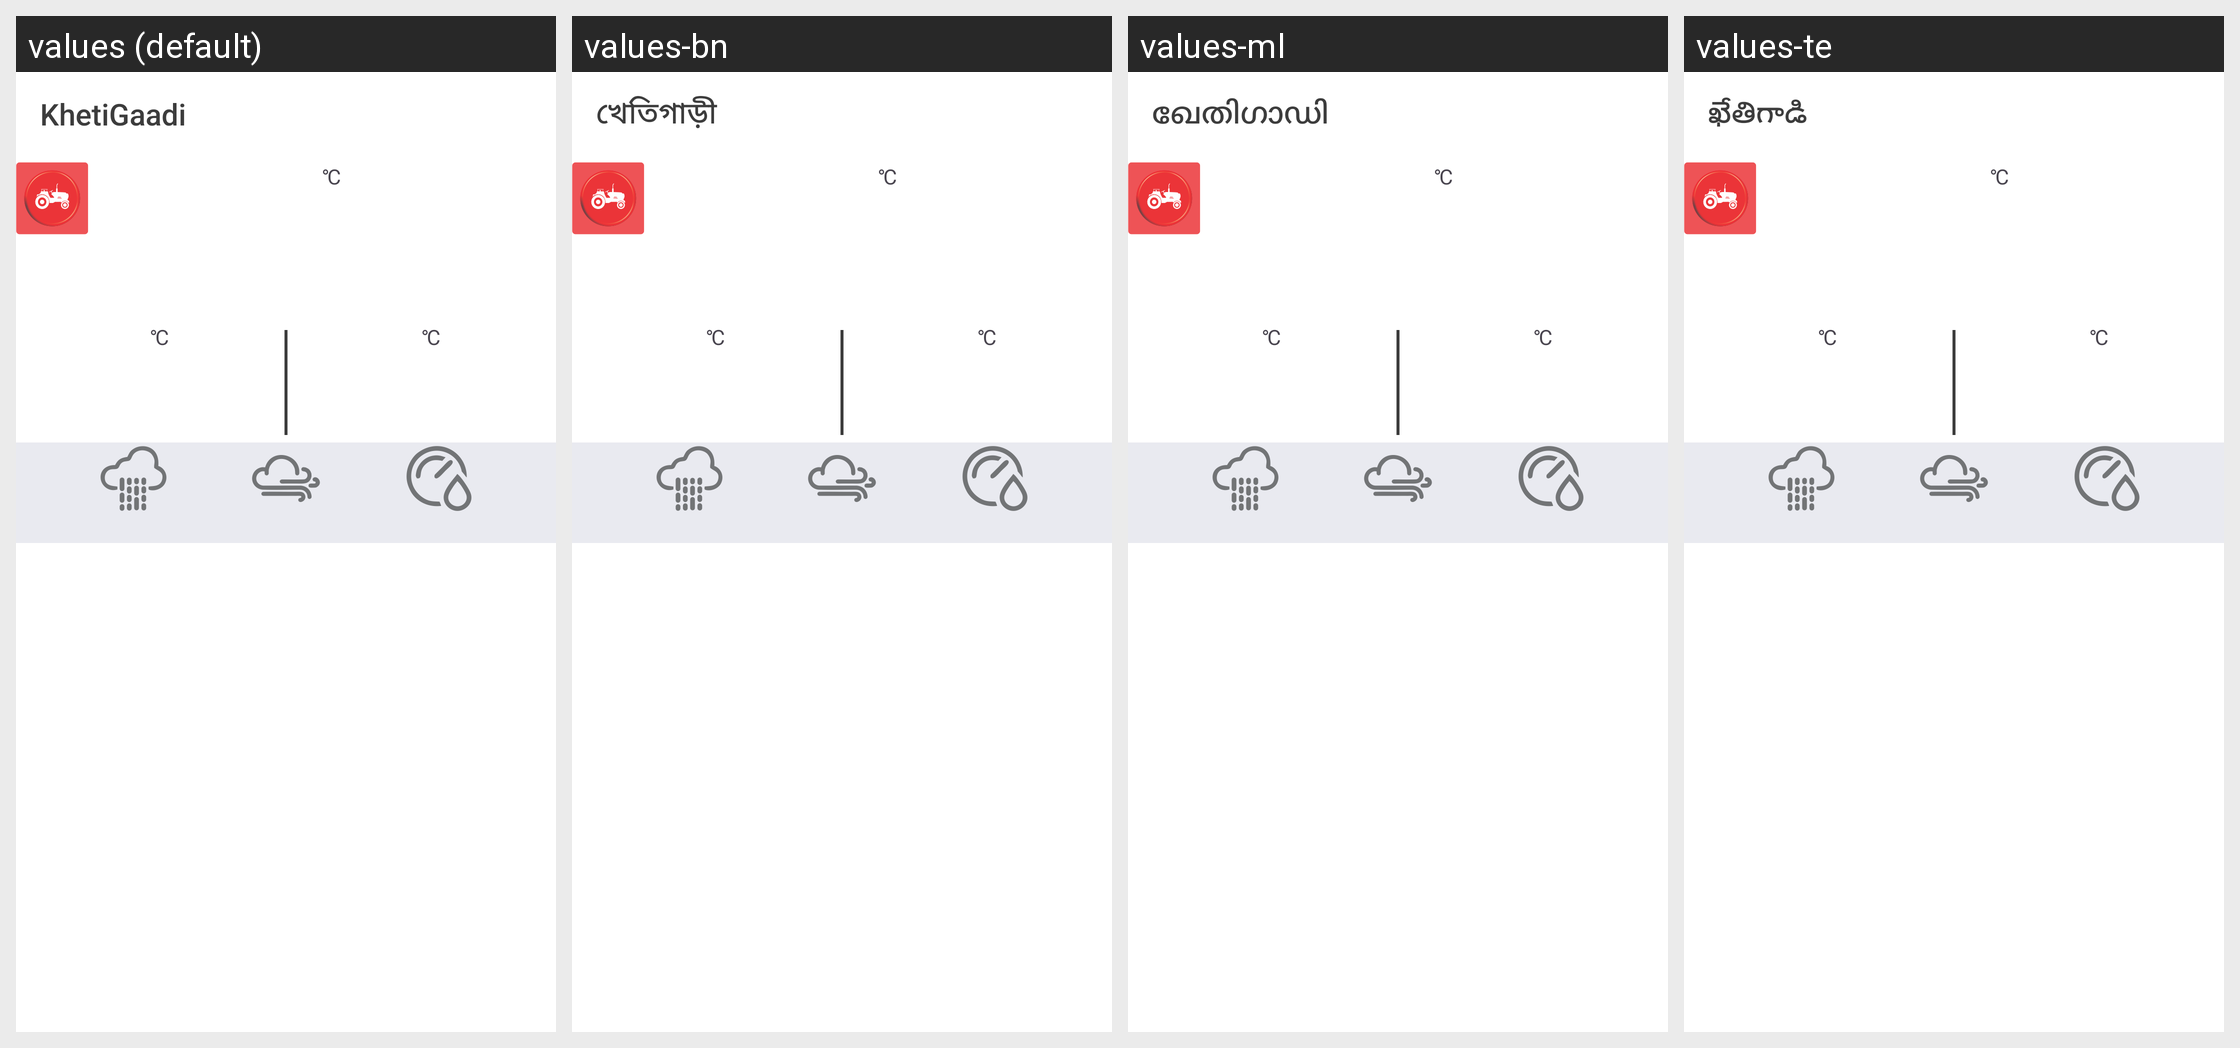

Locale-by-locale string values for the Android screen shown in this grid:
Android screen res/layout/activity_weather_new.xml rendered under 4 locales, left to right: values (default), values-bn, values-ml, values-te. Device: Nexus 5 (rendered at 1080×1920; each locale shown at half size, 540×960, under a caption strip naming it); theme AppThemee.
Other locales in the repository, not shown: values-gu, values-hi, values-kn, values-mr, values-pa, values-ta.
Strings drawn on this screen, with the default value and each locale's value (text and hints the layout hard-codes, and strings that could not be matched under every locale, appear in the picture but are not listed):

app_name
  values: KhetiGaadi
  values-bn: খেতিগাড়ী 
  values-ml: ഖേതിഗാഡി 
  values-te: ఖేతిగాడి 

celsius
  values: ℃
  values-bn: ℃
  values-ml: ℃
  values-te: ℃

minimum
  values: Minimum
  values-bn: সর্বনিম্ন
  values-ml: ഏറ്റവും കുറഞ്ഞത്
  values-te: కనీస

maximum
  values: Maximum
  values-bn: সর্বোচ্চ
  values-ml: പരമാവധി
  values-te: గరిష్టం
